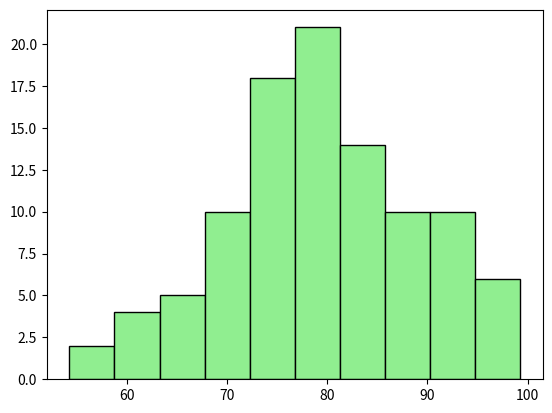

Write the Python code that produced this figure.
import matplotlib.pyplot as mat
import numpy as np

# loc is middle, mean position
scores = np.random.normal(loc=80, scale=10, size=100)

# bins = x axis bars
mat.hist(scores, bins=10, color="lightgreen", edgecolor="black")

mat.show()
